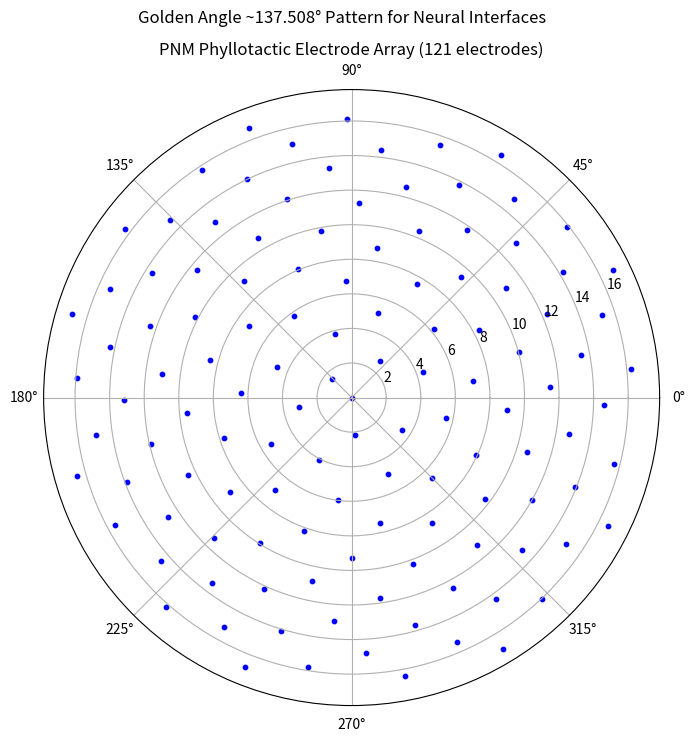

Reproduce this figure in Python.
# To use: Run this script to generate the image. Output saves to 'images/' relative to this file. Install requirements: pip install numpy matplotlib.
"""
Simulation-based; empirical validation required per provisional application prepared for filing Jan 21, 2026.
"""
import os
import numpy as np
import matplotlib.pyplot as plt

# Safe IMAGE_DIR
try:
    SCRIPT_DIR = os.path.dirname(os.path.abspath(__file__))
except NameError:
    SCRIPT_DIR = os.getcwd()
IMAGE_DIR = r"D:\Phyllux Project\biomimetic-inventions-public\images"
os.makedirs(IMAGE_DIR, exist_ok=True)
print(f"Image output directory: {IMAGE_DIR}")

# Section 3: toy_electrode_array.py
print("Running toy_electrode_array section...")
try:
    N = 121
    golden_angle = 137.508
    theta = np.arange(N) * np.deg2rad(golden_angle)
    r = np.sqrt(theta)
    fig = plt.figure(figsize=(8, 8))
    ax = fig.add_subplot(111, projection='polar')
    ax.scatter(theta, r, s=10, c='blue')
    ax.set_rlim(0, r.max() * 1.05)
    ax.plot([0, 2*np.pi], [r.max(), r.max()], color='red', linewidth=1)
    ax.set_title("PNM Phyllotactic Electrode Array (121 electrodes)")
    fig.suptitle("Golden Angle ~137.508° Pattern for Neural Interfaces")
    plt.savefig(os.path.join(IMAGE_DIR, 'toy_electrode_array.png'), dpi=300, bbox_inches='tight')
    plt.close(fig)
    print("Generated: toy_electrode_array.png")
except Exception as e:
    print(f"Error in toy_electrode_array: {e}")
